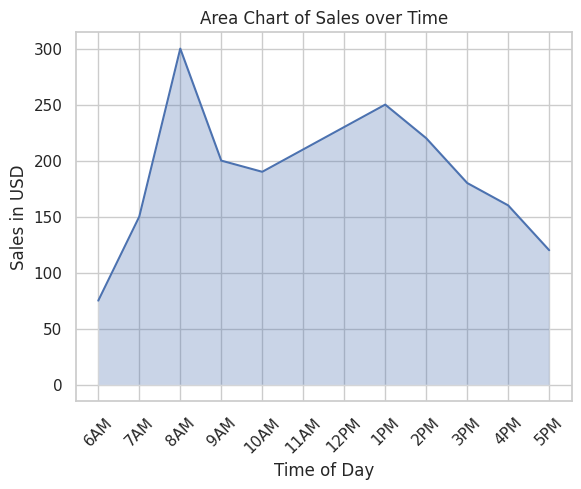

This chart was generated by the following Python code:

import seaborn as sns
import matplotlib.pyplot as plt
import pandas as pd

# Your data here
data = [
    {'Time': '6AM', 'Sales in USD': 75},
    {'Time': '7AM', 'Sales in USD': 150},
    {'Time': '8AM', 'Sales in USD': 300},
    {'Time': '9AM', 'Sales in USD': 200},
    {'Time': '10AM', 'Sales in USD': 190},
    {'Time': '11AM', 'Sales in USD': 210},
    {'Time': '12PM', 'Sales in USD': 230},
    {'Time': '1PM', 'Sales in USD': 250},
    {'Time': '2PM', 'Sales in USD': 220},
    {'Time': '3PM', 'Sales in USD': 180},
    {'Time': '4PM', 'Sales in USD': 160},
    {'Time': '5PM', 'Sales in USD': 120}
]

# Convert the data into a pandas DataFrame
df = pd.DataFrame(data)

# Ensure Sales in USD is numeric dtype for plotting
df['Sales in USD'] = pd.to_numeric(df['Sales in USD'])

# Create a lineplot using Seaborn
sns.set_theme(style="whitegrid")

# Since we don't have an area function in seaborn, we will create a lineplot and fill the area under the line.
# Define the lineplot
line = sns.lineplot(x='Time', y='Sales in USD', data=df, sort=False)

# Get current axis
ax = plt.gca()

# Use Matplotlib's fill_between function to fill the area under the line
ax.fill_between(x=df['Time'], y1=df['Sales in USD'], alpha=0.3)

# Customize the plot to make it more aesthetically pleasing
ax.set_title('Area Chart of Sales over Time')
ax.set_xlabel('Time of Day')
ax.set_ylabel('Sales in USD')
plt.xticks(rotation=45)  # Rotate the x labels for better readability

# Show the final plot
plt.show()
